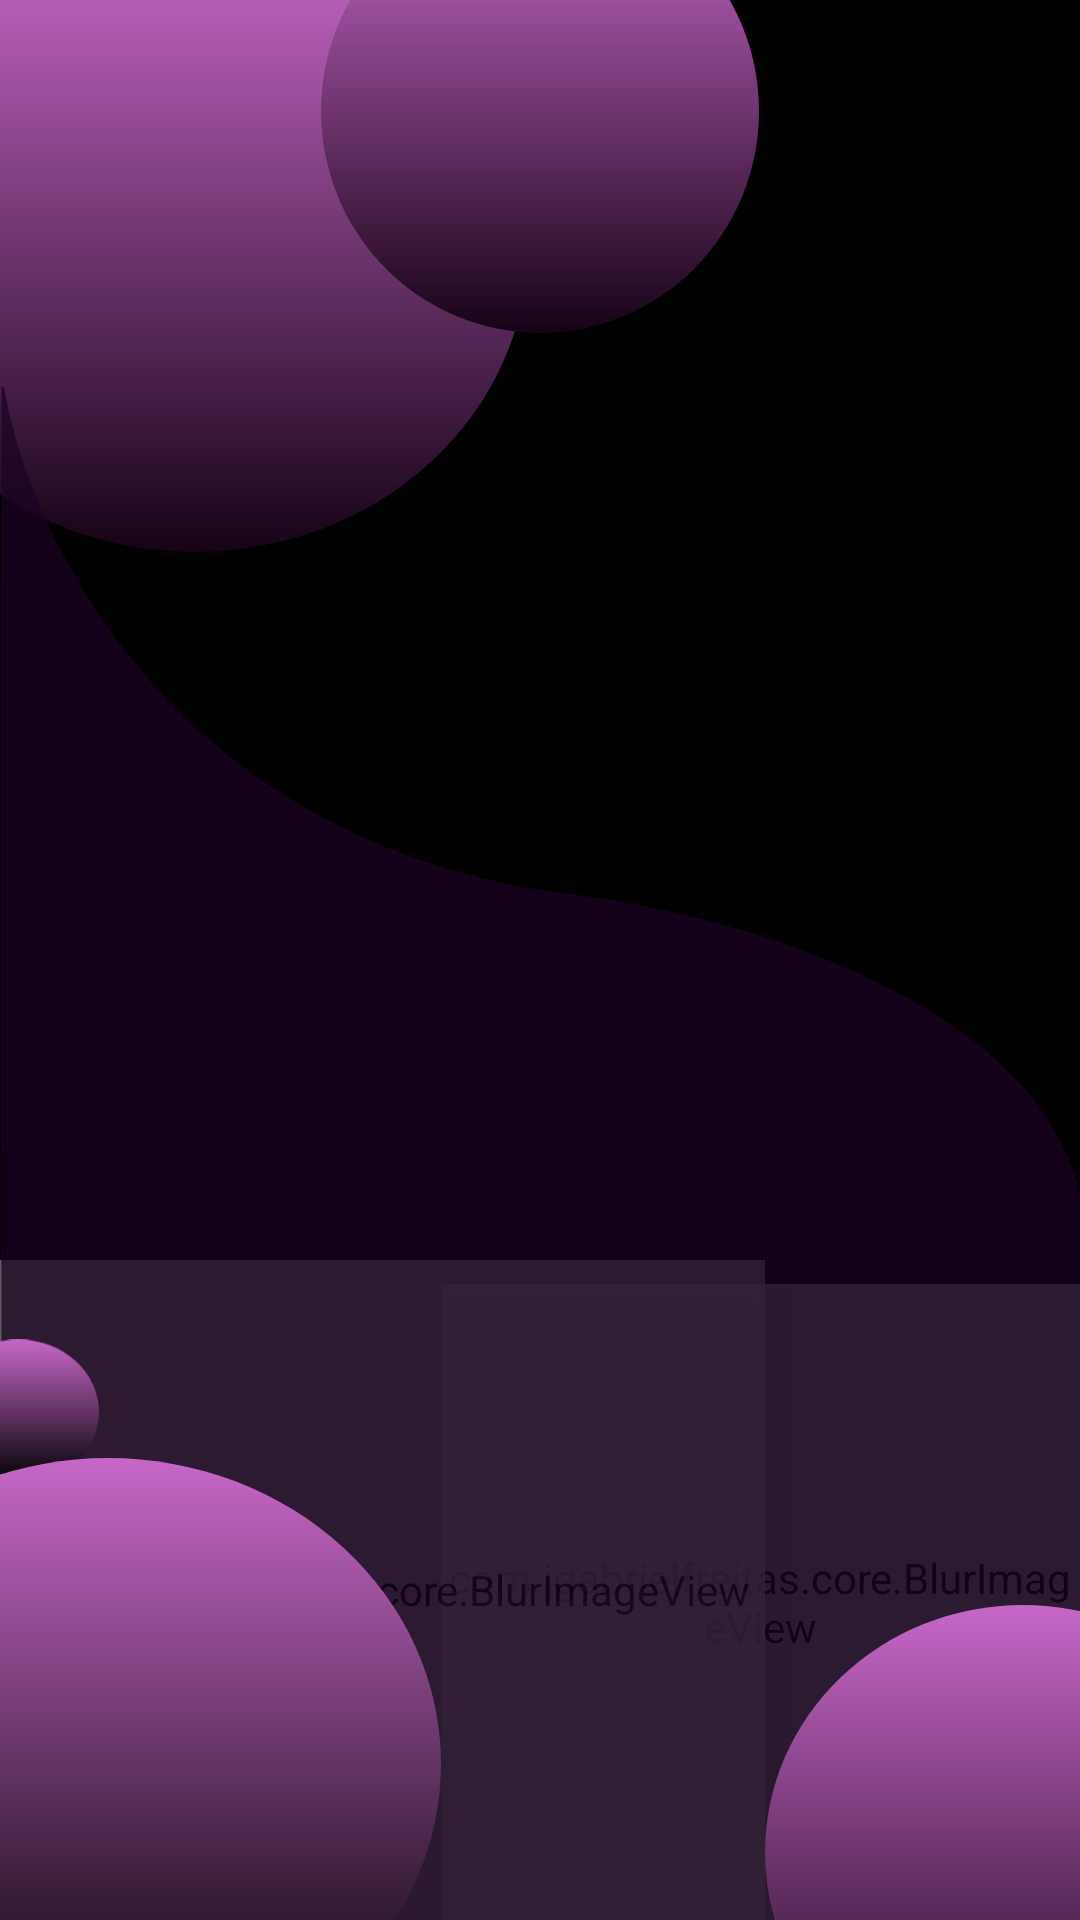

The Android layout XML behind this screen, and the referenced resources:
<!-- AndroidManifest.xml: activity theme FullscreenTheme -->
<!-- res/layout/activity_main.xml -->
<?xml version="1.0" encoding="utf-8"?>
<androidx.constraintlayout.widget.ConstraintLayout xmlns:android="http://schemas.android.com/apk/res/android"
    xmlns:app="http://schemas.android.com/apk/res-auto"
    android:background="@color/black"
    xmlns:tools="http://schemas.android.com/tools"
    android:layout_width="match_parent"
    android:layout_height="match_parent"
    tools:context=".ui.app.MainActivity">


    <com.jgabrielfreitas.core.BlurImageView
        android:id="@+id/blur1"
        android:layout_width="0dp"
        android:layout_height="0dp"
        android:layout_marginTop="-16dp"
        android:translationZ="10dp"
        android:src="@drawable/blur1"
        android:alpha="0.75"
        app:layout_constraintBottom_toBottomOf="parent"
        app:layout_constraintEnd_toStartOf="@+id/appCompatImageView4"
        app:layout_constraintHorizontal_bias="0.0"
        app:layout_constraintStart_toStartOf="parent"
        app:layout_constraintTop_toTopOf="@+id/appCompatImageView5" />

    <com.jgabrielfreitas.core.BlurImageView
        android:id="@+id/blur2"
        android:layout_width="0dp"
        android:layout_height="0dp"
        android:layout_marginTop="8dp"
        android:alpha="0.75"
        android:scaleType="fitXY"
        android:src="@drawable/blur2"
        app:layout_constraintBottom_toBottomOf="parent"
        app:layout_constraintEnd_toEndOf="parent"
        app:layout_constraintStart_toEndOf="@+id/appCompatImageView3"
        app:layout_constraintTop_toTopOf="@+id/blur1" />

    <androidx.appcompat.widget.AppCompatImageView
        android:id="@+id/appCompatImageView5"
        android:layout_width="33dp"
        android:layout_height="70dp"
        android:layout_marginBottom="-20dp"
        android:src="@drawable/ic_ellipse_3"
        android:translationZ="90dp"
        app:layout_constraintBottom_toTopOf="@+id/appCompatImageView3"
        app:layout_constraintStart_toStartOf="parent" />

    <androidx.appcompat.widget.AppCompatImageView
        android:id="@+id/appCompatImageView3"
        android:layout_width="wrap_content"
        android:layout_height="wrap_content"
        android:src="@drawable/ic_ellipse_4"
        android:translationZ="90dp"
        app:layout_constraintBottom_toBottomOf="parent"
        app:layout_constraintStart_toStartOf="parent" />

    <androidx.appcompat.widget.AppCompatImageView
        android:id="@+id/appCompatImageView2"
        android:layout_width="wrap_content"
        android:layout_height="wrap_content"

        android:src="@drawable/ic_ellipse_1"
        app:layout_constraintStart_toStartOf="parent"
        app:layout_constraintTop_toTopOf="parent" />

    <androidx.appcompat.widget.AppCompatImageView
        android:id="@+id/appCompatImageView4"
        android:layout_width="wrap_content"
        android:layout_height="wrap_content"
        android:src="@drawable/ic_ellipse_5"
        android:translationZ="90dp"
        app:layout_constraintBottom_toBottomOf="parent"
        app:layout_constraintEnd_toEndOf="parent" />

    <androidx.appcompat.widget.AppCompatImageView
        android:id="@+id/appCompatImageView"
        android:layout_width="wrap_content"
        android:layout_height="wrap_content"
        android:src="@drawable/ic_ellipse_2"
        app:layout_constraintEnd_toEndOf="parent"
        app:layout_constraintStart_toStartOf="parent"
        app:layout_constraintTop_toTopOf="parent" />




    <androidx.appcompat.widget.AppCompatImageView
        android:layout_width="match_parent"
        android:layout_height="wrap_content"
        android:alpha="0.74"
        android:translationZ="20dp"
        android:scaleType="fitXY"
        android:src="@drawable/ic_curve"
        app:layout_constraintBottom_toBottomOf="parent"
        app:layout_constraintEnd_toEndOf="parent"
        app:layout_constraintHorizontal_bias="1.0"
        app:layout_constraintStart_toStartOf="parent" />


</androidx.constraintlayout.widget.ConstraintLayout>
<!-- resources referenced by this layout -->
<resources>
  <color name="black">#FF000000</color>
  <!-- drawable ic_ellipse_2 (drawable) -->
  <vector xmlns:android="http://schemas.android.com/apk/res/android"
      xmlns:aapt="http://schemas.android.com/aapt"
      android:width="146dp"
      android:height="111dp"
      android:viewportWidth="146"
      android:viewportHeight="111">
    <path
        android:pathData="M0,37a73,74 0,1 0,146 0a73,74 0,1 0,-146 0z">
      <aapt:attr name="android:fillColor">
        <gradient 
            android:startY="-37"
            android:startX="73"
            android:endY="111"
            android:endX="73"
            android:type="linear">
          <item android:offset="0" android:color="#FFC767C8"/>
          <item android:offset="1" android:color="#FF160316"/>
        </gradient>
      </aapt:attr>
    </path>
  </vector>
  <!-- drawable ic_ellipse_3 (drawable) -->
  <vector xmlns:android="http://schemas.android.com/apk/res/android"
      xmlns:aapt="http://schemas.android.com/aapt"
      android:width="43dp"
      android:height="63dp"
      android:viewportWidth="43"
      android:viewportHeight="63">
    <path
        android:pathData="M-27,31.5a35,31.5 0,1 0,70 0a35,31.5 0,1 0,-70 0z">
      <aapt:attr name="android:fillColor">
        <gradient 
            android:startY="0"
            android:startX="8"
            android:endY="63"
            android:endX="8"
            android:type="linear">
          <item android:offset="0" android:color="#FFC767C8"/>
          <item android:offset="1" android:color="#FF000000"/>
        </gradient>
      </aapt:attr>
    </path>
  </vector>
  <!-- drawable ic_ellipse_5 (drawable) -->
  <vector xmlns:android="http://schemas.android.com/apk/res/android"
      xmlns:aapt="http://schemas.android.com/aapt"
      android:width="105dp"
      android:height="105dp"
      android:viewportWidth="105"
      android:viewportHeight="105">
    <path
        android:pathData="M0,82.5a86,82.5 0,1 0,172 0a86,82.5 0,1 0,-172 0z">
      <aapt:attr name="android:fillColor">
        <gradient 
            android:startY="0"
            android:startX="86"
            android:endY="165"
            android:endX="86"
            android:type="linear">
          <item android:offset="0" android:color="#FFC767C8"/>
          <item android:offset="1" android:color="#FF160316"/>
        </gradient>
      </aapt:attr>
    </path>
  </vector>
  <style name="FullscreenTheme" parent="Theme.Roomer">
          <item name="android:windowActionBarOverlay">true</item>
          <item name="android:statusBarColor">@color/white</item>
          <item name="android:windowBackground">@drawable/splash_screen_layout</item>
      </style>
  <style name="Theme.Roomer" parent="Theme.MaterialComponents.Light.NoActionBar">
          
          <item name="colorPrimary">@color/purple_500</item>
          <item name="colorPrimaryVariant">@color/purple_700</item>
          <item name="colorOnPrimary">@color/white</item>
          
          <item name="colorSecondary">@color/teal_200</item>
          <item name="colorSecondaryVariant">@color/teal_700</item>
          <item name="colorOnSecondary">@color/black</item>
          <item name="android:windowActionBarOverlay">true</item>
  
          <item name="android:statusBarColor">#DE7FA6</item>
          
      </style>
  <color name="white">#FFFFFFFF</color>
  <!-- drawable splash_screen_layout (drawable) -->
  <?xml version="1.0" encoding="utf-8"?>
  <layer-list xmlns:android="http://schemas.android.com/apk/res/android">
  
      <item android:drawable="@color/white"/>
      <item android:drawable="@drawable/ic_logo" android:gravity="center" android:height="60dp" android:width="60dp"/>
  
  </layer-list>
  <color name="purple_500">#FF6200EE</color>
  <color name="purple_700">#FF3700B3</color>
  <color name="teal_200">#FF03DAC5</color>
  <color name="teal_700">#FF018786</color>
</resources>
